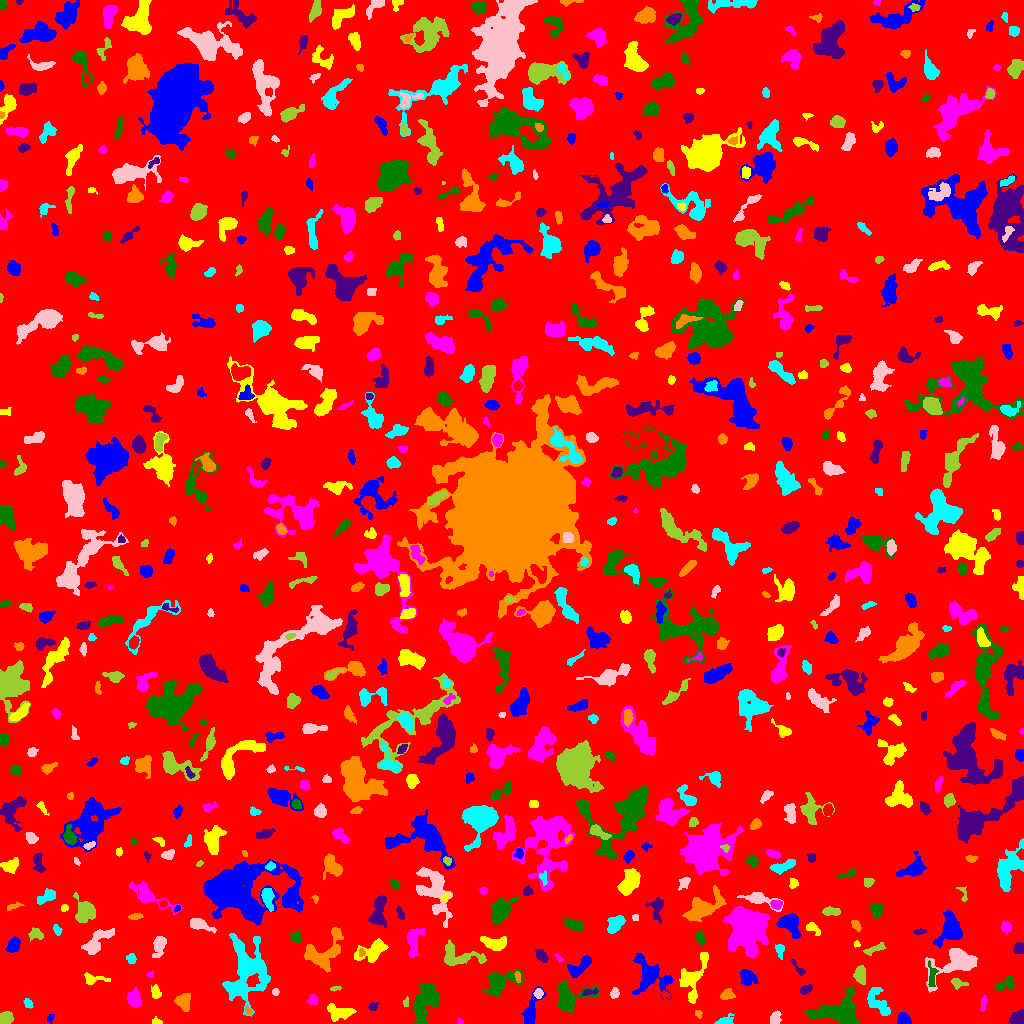

The data file committed next to this chart (first rows):
ID, X, Y, A, B, theta, total_flux, mu_max, mu_median, mu_mean, R_fwhm, R_e, R10, R90, x_start, x_end, y_start, y_end, area, greylevel
0, 502.1, 507.8, 297.9, 291.3, -0.793, 1080732, 9.0, 1.0, 1.329, 58.77, 224.6, 86.8, 375.2, 0, 1023, 0, 1023, 812998, 1.329
1, 50.42, 5.645, 1.365, 1.229, 0.1497, 31.0, 2.0, 0.0, 0.5636, 2.706, 1.493, 0.5642, 2.459, 47, 54, 0, 9, 55, 4.564
2, 156.5, 1.649, 2.604, 1.575, -0.189, 74.0, 3.0, 1.0, 1.254, 2.646, 2.185, 0.7979, 3.523, 152, 162, 0, 7, 59, 5.254
3, 460.6, 1.226, 1.5, 1.154, -0.3927, 31.0, 2.0, 1.0, 1.033, 2.646, 1.493, 0.5642, 2.394, 458, 463, 0, 5, 30, 5.033
4, 836.4, 12.04, 13.19, 7.379, 0.1046, 2895, 7.0, 3.0, 3.249, 11.07, 9.305, 3.7, 14.47, 805, 860, 0, 37, 891, 6.249
5, 1018, 4.4, 3.784, 2.952, 0.6792, 1437, 16.0, 7.0, 7.939, 5.323, 3.989, 1.693, 6.18, 1009, 1023, 0, 14, 181, 10.94
6, 698.4, 10.15, 1.721, 1.578, -1.443, 46.0, 2.0, 1.0, 0.8679, 3.29, 1.871, 0.7979, 3.038, 695, 702, 5, 13, 53, 4.868
7, 724.9, 1.724, 3.262, 1.719, 0.0804, 174.0, 5.0, 1.0, 1.37, 3.192, 2.585, 0.9772, 4.297, 714, 734, 0, 10, 127, 5.37
8, 775.2, 4.44, 2.95, 1.998, 1.358, 291.0, 6.0, 2.0, 2.256, 4.26, 3.09, 1.262, 4.687, 770, 781, 0, 13, 129, 6.256
9, 6.901, 5.738, 2.858, 2.461, -1.301, 343.0, 7.0, 2.0, 2.157, 3.656, 3.338, 1.262, 5.293, 0, 13, 0, 12, 159, 6.157
10, 199.4, 53.09, 20.85, 9.445, 1.296, 6945, 12.0, 3.0, 4.435, 10.7, 11.67, 4.37, 19.64, 165, 222, 2, 90, 1566, 6.435
11, 903.9, 3.796, 2.867, 2.545, -1.046, 421.0, 7.0, 3.0, 2.965, 4.37, 3.338, 1.382, 5.171, 897, 911, 0, 11, 142, 6.965
12, 339.4, 11.73, 7.008, 3.134, -0.1341, 371.0, 4.0, 1.0, 1.233, 5.441, 4.787, 1.693, 7.959, 327, 356, 2, 20, 301, 5.233
13, 983.5, 20.09, 3.886, 1.351, 1.402, 124.0, 3.0, 1.0, 1.409, 3.523, 2.932, 1.128, 4.583, 980, 987, 12, 28, 88, 5.409
14, 424.7, 21.19, 10.05, 5.455, 1.174, 3124, 11.0, 4.0, 4.614, 7.919, 8.33, 3.192, 13.05, 414, 439, 0, 40, 677, 6.614
15, 372.9, 16.85, 2.129, 1.542, 0.4025, 145.0, 6.0, 2.0, 1.959, 2.706, 2.185, 0.7979, 3.7, 368, 378, 13, 21, 74, 5.959
16, 248.3, 12.67, 2.367, 1.33, -1.025, 75.0, 3.0, 1.0, 1.596, 2.646, 2.185, 0.7979, 3.478, 245, 252, 9, 18, 47, 6.596
17, 28.59, 19.92, 2.756, 1.917, -1.068, 145.0, 3.0, 2.0, 1.883, 3.827, 2.764, 1.128, 4.37, 23, 33, 15, 25, 77, 4.883
18, 538.5, 30.57, 1.983, 1.904, 1.196, 130.0, 4.0, 1.0, 1.566, 3.613, 2.459, 0.9772, 3.909, 533, 543, 25, 35, 83, 7.566
19, 405.8, 21.22, 2.151, 1.476, 1.49, 59.0, 3.0, 1.0, 1.157, 2.111, 2.111, 0.7979, 3.478, 403, 408, 17, 27, 51, 5.157
20, 473.5, 17.06, 5.922, 2.91, 1.528, 861.0, 9.0, 2.0, 2.949, 4.549, 4.652, 1.784, 8.038, 467, 480, 0, 27, 292, 5.949
21, 530.9, 11.09, 9.989, 3.175, 1.262, 817.0, 9.0, 2.0, 2.602, 2.764, 5.262, 1.784, 8.556, 521, 546, 0, 37, 314, 5.602
22, 155.5, 30.61, 3.063, 2.182, -1.415, 221.0, 4.0, 2.0, 1.905, 4.583, 3.141, 1.262, 5.046, 151, 161, 25, 39, 116, 5.905
23, 312.4, 23.34, 2.452, 2.193, 0.7838, 272.0, 7.0, 2.0, 2.925, 3.192, 2.821, 1.128, 4.583, 307, 317, 19, 29, 93, 5.925
24, 568.7, 25.51, 9.047, 6.976, 0.2961, 2457, 11.0, 4.0, 4.618, 6.956, 7.136, 2.706, 11.45, 557, 600, 11, 43, 532, 6.618
25, 588.9, 31.14, 4.597, 1.201, 0.1999, 84.0, 3.0, 1.0, 0.9545, 2.257, 2.523, 0.7979, 4.146, 582, 598, 28, 35, 88, 6.955
26, 183.6, 21.16, 3.996, 3.152, -1.342, 679.0, 8.0, 3.0, 3.086, 4.983, 4.297, 1.693, 7.024, 174, 190, 12, 30, 220, 9.086
27, 237.4, 35.12, 3.014, 1.987, 0.2607, 259.0, 5.0, 3.0, 2.726, 4.184, 3.141, 1.262, 4.787, 231, 243, 31, 40, 95, 8.726
28, 275.5, 31.5, 1.5, 1.258, -0.0, 36.0, 2.0, 1.0, 0.72, 2.985, 1.693, 0.5642, 2.764, 272, 279, 28, 35, 50, 5.72
29, 335.6, 35.03, 2.925, 1.052, 0.1027, 59.0, 2.0, 1.0, 1.18, 3.613, 2.111, 0.7979, 3.338, 330, 341, 32, 37, 50, 5.18
30, 664.9, 28.01, 2.286, 1.762, -0.7664, 183.0, 6.0, 3.0, 2.614, 3.432, 2.523, 0.9772, 3.868, 661, 670, 24, 33, 70, 7.614
31, 651, 47.08, 11.28, 7.778, -0.7339, 1914, 8.0, 3.0, 2.742, 7.858, 8.156, 3.038, 12.89, 632, 673, 24, 70, 698, 5.742
32, 692.3, 44.74, 12.59, 5.647, 1.224, 1236, 6.0, 2.0, 2.255, 8.215, 7.069, 2.706, 11.27, 679, 708, 20, 71, 548, 6.255
33, 134.1, 24.81, 4.029, 3.019, -1.418, 824.0, 8.0, 4.0, 3.797, 6.077, 4.442, 1.784, 6.933, 127, 141, 16, 37, 217, 6.797
34, 499.2, 40.98, 8.451, 4.824, 0.4017, 1547, 10.0, 2.0, 3.144, 6.155, 6.077, 2.326, 10.49, 481, 523, 25, 54, 492, 6.144
35, 805.5, 33.91, 3.242, 2.019, 0.5662, 264.0, 5.0, 3.0, 2.563, 4.184, 3.29, 1.262, 4.951, 800, 812, 29, 39, 103, 5.563
36, 727.1, 28.97, 2.96, 2.276, 0.147, 348.0, 6.0, 2.0, 2.636, 4.549, 3.241, 1.262, 5.109, 720, 735, 24, 35, 132, 6.636
37, 877.4, 20.5, 7.916, 3.884, -0.9447, 927.0, 6.0, 2.0, 2.568, 7.334, 5.754, 2.394, 9.08, 867, 890, 8, 36, 361, 5.568
38, 614.3, 30.74, 2.161, 1.981, 0.8704, 72.0, 2.0, 1.0, 0.8182, 4.146, 2.326, 0.9772, 3.827, 610, 619, 25, 36, 88, 4.818
39, 957.8, 40.41, 4.227, 2.272, -0.229, 277.0, 4.0, 2.0, 2.347, 5.557, 3.568, 1.382, 5.412, 951, 968, 34, 45, 118, 5.347
40, 48.82, 36.81, 4.691, 1.185, -0.6065, 67.0, 2.0, 1.0, 0.6634, 4.26, 2.706, 0.9772, 3.989, 41, 57, 31, 43, 101, 4.663
41, 747.1, 46.56, 3.873, 3.231, -0.8036, 362.0, 5.0, 1.0, 1.588, 4.687, 4.107, 1.493, 6.457, 740, 758, 38, 54, 228, 5.588
42, 92.1, 44.26, 5.606, 2.447, -0.02052, 206.0, 4.0, 1.0, 1.248, 3.742, 3.29, 1.262, 5.863, 84, 110, 39, 51, 165, 5.248
43, 149.9, 49.36, 1.965, 1.262, 0.4452, 83.0, 4.0, 2.0, 1.886, 2.877, 1.954, 0.7979, 3.038, 146, 153, 46, 52, 44, 5.886
44, 1005, 38.93, 5.834, 2.955, 0.4056, 341.0, 4.0, 2.0, 1.927, 5.642, 4.146, 1.693, 6.699, 994, 1014, 33, 47, 177, 4.927
45, 798.7, 54.52, 5.482, 1.532, -0.8925, 221.0, 5.0, 2.0, 2.483, 3.29, 3.038, 1.128, 4.754, 791, 805, 48, 64, 89, 5.483
46, 517.6, 47.4, 2.81, 1.23, -1.423, 91.0, 3.0, 1.5, 1.468, 3.141, 2.326, 0.9772, 3.568, 514, 520, 41, 52, 62, 7.468
47, 247.3, 55.21, 16.16, 9.544, -1.541, 4033, 11.0, 2.0, 2.805, 6.676, 10.63, 3.742, 18.24, 222, 270, 7, 90, 1438, 5.805
48, 957.7, 62.07, 11.29, 6.267, 0.3763, 3130, 16.0, 3.0, 4.108, 6.232, 7.203, 2.646, 12.73, 925, 977, 31, 75, 762, 7.108
49, 860.2, 48.4, 4.417, 2.663, -1.466, 726.0, 7.0, 4.0, 3.801, 5.557, 4.37, 1.784, 6.794, 853, 865, 39, 58, 191, 6.801
50, 823.3, 63.69, 7.554, 2.97, -0.1779, 1064, 10.0, 2.0, 3.148, 4.951, 4.886, 1.871, 8.556, 813, 847, 55, 72, 338, 6.148
51, 579.5, 56.46, 7.634, 3.038, 0.6838, 605.0, 6.0, 2.0, 2.192, 5.863, 4.951, 1.871, 7.736, 567, 591, 46, 68, 276, 6.192
52, 372.9, 73.29, 8.905, 3.981, 0.4268, 1027, 7.0, 2.0, 2.607, 5.323, 5.917, 2.185, 9.69, 354, 388, 61, 85, 394, 5.607
53, 558.2, 66.09, 2.753, 1.134, -0.8575, 82.0, 3.0, 2.0, 1.673, 2.821, 2.185, 0.7979, 3.478, 554, 563, 61, 70, 49, 6.673
54, 931.8, 47.95, 6.573, 2.074, -1.553, 200.0, 2.0, 1.0, 1.361, 6.794, 3.949, 1.693, 6.283, 928, 938, 37, 63, 147, 6.361
55, 540.6, 68.03, 3.216, 2.119, -0.8493, 361.0, 7.0, 2.0, 2.777, 3.656, 3.192, 1.262, 5.232, 535, 548, 61, 74, 130, 6.777
56, 361.6, 71.19, 1.967, 1.531, -1.38, 142.0, 7.0, 2.0, 2.731, 2.394, 2.111, 0.7979, 3.385, 359, 365, 67, 75, 52, 8.731
57, 131.1, 64.59, 2.354, 2.178, -0.4801, 116.0, 3.0, 1.0, 1.289, 3.568, 2.877, 0.9772, 4.37, 126, 136, 60, 70, 90, 5.289
58, 159.3, 78.98, 5.26, 2.657, 1.288, 641.0, 7.0, 2.0, 2.836, 4.754, 4.222, 1.693, 7.069, 152, 166, 66, 87, 226, 5.836
59, 458.8, 67.84, 11.46, 5.057, -0.2446, 449.0, 5.0, 1.0, 0.9574, 2.257, 5.67, 2.034, 8.938, 444, 486, 58, 84, 469, 4.957
... 719 more rows
